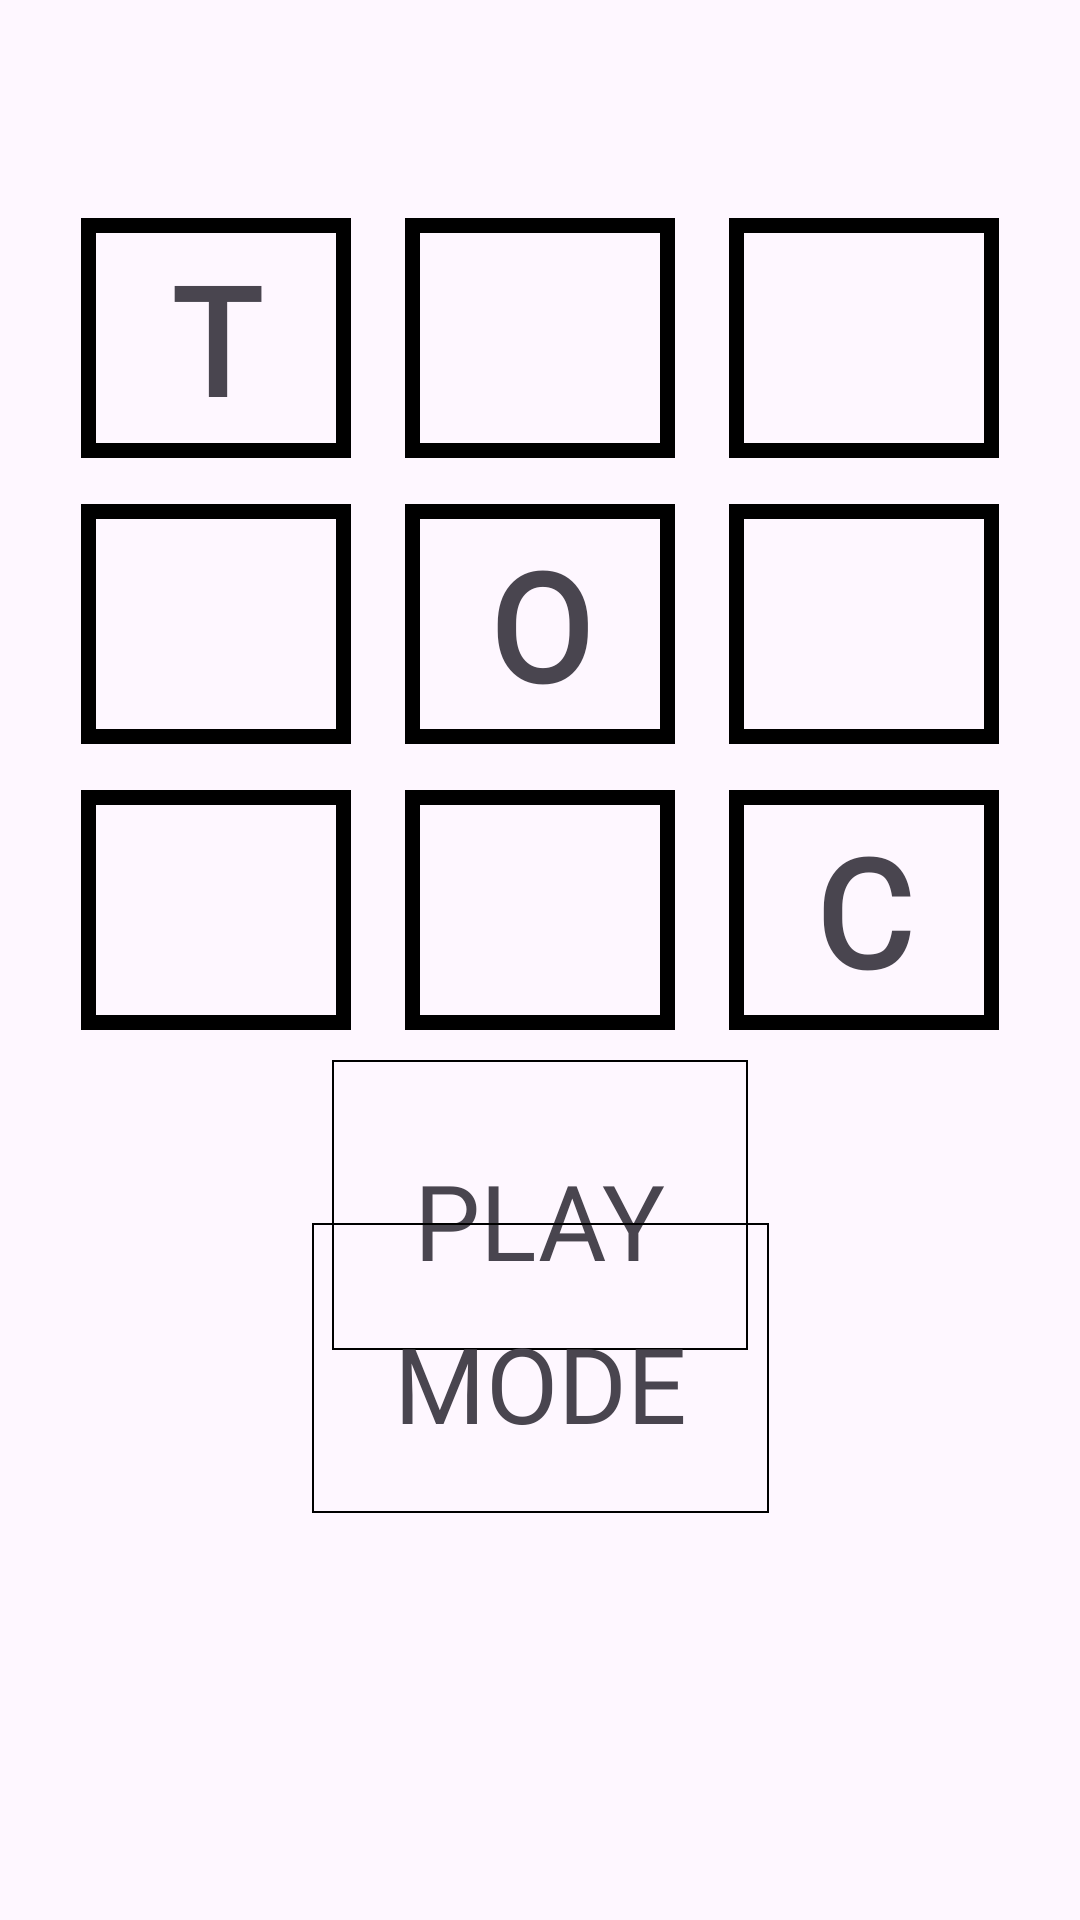

Here is an Android app screen rendered from its layout file. Give the layout XML and the strings, colors and styles it references.
<!-- AndroidManifest.xml: application theme Theme.TicTacToe -->
<!-- res/layout/home_activity.xml -->
<?xml version="1.0" encoding="utf-8"?>
<androidx.constraintlayout.widget.ConstraintLayout xmlns:android="http://schemas.android.com/apk/res/android"
    xmlns:app="http://schemas.android.com/apk/res-auto"
    xmlns:tools="http://schemas.android.com/tools"
    android:layout_width="match_parent"
    android:layout_height="match_parent">

    

    
    <View
        android:id="@+id/grid00"
        android:layout_width="0dp"
        android:layout_height="0dp"
        android:background="@drawable/rectangle_2"
        app:layout_constraintHeight_percent="0.125"
        app:layout_constraintWidth_percent="0.25"
        app:layout_constraintHorizontal_bias="0.1"
        app:layout_constraintVertical_bias="0.13"
        app:layout_constraintBottom_toBottomOf="parent"
        app:layout_constraintEnd_toEndOf="parent"
        app:layout_constraintStart_toStartOf="parent"
        app:layout_constraintTop_toTopOf="parent"/>

    
    <TextView
        style="@style/BlockyText"
        android:layout_width="0dp"
        android:layout_height="0dp"
        android:text="@string/tChar"
        android:textSize="50sp"
        android:textStyle="bold"
        android:gravity="center"
        app:layout_constraintBottom_toBottomOf="@id/grid00"
        app:layout_constraintEnd_toEndOf="@id/grid00"
        app:layout_constraintStart_toStartOf="@id/grid00"
        app:layout_constraintTop_toTopOf="@id/grid00" />

    
    <View
        android:layout_width="0dp"
        android:layout_height="0dp"
        android:background="@drawable/rectangle_2"
        app:layout_constraintHeight_percent="0.125"
        app:layout_constraintWidth_percent="0.25"
        app:layout_constraintHorizontal_bias="0.5"
        app:layout_constraintVertical_bias="0.13"
        app:layout_constraintBottom_toBottomOf="parent"
        app:layout_constraintEnd_toEndOf="parent"
        app:layout_constraintStart_toStartOf="parent"
        app:layout_constraintTop_toTopOf="parent"/>

    
    <View
        android:layout_width="0dp"
        android:layout_height="0dp"
        android:background="@drawable/rectangle_2"
        app:layout_constraintHeight_percent="0.125"
        app:layout_constraintWidth_percent="0.25"
        app:layout_constraintHorizontal_bias="0.9"
        app:layout_constraintVertical_bias="0.13"
        app:layout_constraintBottom_toBottomOf="parent"
        app:layout_constraintEnd_toEndOf="parent"
        app:layout_constraintStart_toStartOf="parent"
        app:layout_constraintTop_toTopOf="parent"/>

    
    <View
        android:layout_width="0dp"
        android:layout_height="0dp"
        android:background="@drawable/rectangle_2"
        app:layout_constraintHeight_percent="0.125"
        app:layout_constraintWidth_percent="0.25"
        app:layout_constraintHorizontal_bias="0.1"
        app:layout_constraintVertical_bias="0.3"
        app:layout_constraintBottom_toBottomOf="parent"
        app:layout_constraintEnd_toEndOf="parent"
        app:layout_constraintStart_toStartOf="parent"
        app:layout_constraintTop_toTopOf="parent"/>

    
    <View
        android:id="@id/grid11"
        android:layout_width="0dp"
        android:layout_height="0dp"
        android:background="@drawable/rectangle_2"
        app:layout_constraintHeight_percent="0.125"
        app:layout_constraintWidth_percent="0.25"
        app:layout_constraintHorizontal_bias="0.5"
        app:layout_constraintVertical_bias="0.3"
        app:layout_constraintBottom_toBottomOf="parent"
        app:layout_constraintEnd_toEndOf="parent"
        app:layout_constraintStart_toStartOf="parent"
        app:layout_constraintTop_toTopOf="parent"/>

    
    <TextView
        style="@style/BlockyText"
        android:layout_width="0dp"
        android:layout_height="0dp"
        android:text="@string/oChar"
        android:textSize="50sp"
        android:textStyle="bold"
        android:gravity="center"
        app:layout_constraintBottom_toBottomOf="@id/grid11"
        app:layout_constraintEnd_toEndOf="@id/grid11"
        app:layout_constraintStart_toStartOf="@id/grid11"
        app:layout_constraintTop_toTopOf="@id/grid11" />

    
    <View
        android:layout_width="0dp"
        android:layout_height="0dp"
        android:background="@drawable/rectangle_2"
        app:layout_constraintHeight_percent="0.125"
        app:layout_constraintWidth_percent="0.25"
        app:layout_constraintHorizontal_bias="0.9"
        app:layout_constraintVertical_bias="0.3"
        app:layout_constraintBottom_toBottomOf="parent"
        app:layout_constraintEnd_toEndOf="parent"
        app:layout_constraintStart_toStartOf="parent"
        app:layout_constraintTop_toTopOf="parent"/>

    
    <View
        android:layout_width="0dp"
        android:layout_height="0dp"
        android:background="@drawable/rectangle_2"
        app:layout_constraintHeight_percent="0.125"
        app:layout_constraintWidth_percent="0.25"
        app:layout_constraintHorizontal_bias="0.1"
        app:layout_constraintVertical_bias="0.47"
        app:layout_constraintBottom_toBottomOf="parent"
        app:layout_constraintEnd_toEndOf="parent"
        app:layout_constraintStart_toStartOf="parent"
        app:layout_constraintTop_toTopOf="parent"/>

    
    <View
        android:layout_width="0dp"
        android:layout_height="0dp"
        android:background="@drawable/rectangle_2"
        app:layout_constraintHeight_percent="0.125"
        app:layout_constraintWidth_percent="0.25"
        app:layout_constraintHorizontal_bias="0.5"
        app:layout_constraintVertical_bias="0.47"
        app:layout_constraintBottom_toBottomOf="parent"
        app:layout_constraintEnd_toEndOf="parent"
        app:layout_constraintStart_toStartOf="parent"
        app:layout_constraintTop_toTopOf="parent"/>

    
    <View
        android:id="@id/grid22"
        android:layout_width="0dp"
        android:layout_height="0dp"
        android:background="@drawable/rectangle_2"
        app:layout_constraintHeight_percent="0.125"
        app:layout_constraintWidth_percent="0.25"
        app:layout_constraintHorizontal_bias="0.9"
        app:layout_constraintVertical_bias="0.47"
        app:layout_constraintBottom_toBottomOf="parent"
        app:layout_constraintEnd_toEndOf="parent"
        app:layout_constraintStart_toStartOf="parent"
        app:layout_constraintTop_toTopOf="parent"/>

    
    <TextView
        style="@style/BlockyText"
        android:layout_width="0dp"
        android:layout_height="0dp"
        android:text="@string/cChar"
        android:textSize="50sp"
        android:textStyle="bold"
        android:gravity="center"
        app:layout_constraintBottom_toBottomOf="@id/grid22"
        app:layout_constraintEnd_toEndOf="@id/grid22"
        app:layout_constraintStart_toStartOf="@id/grid22"
        app:layout_constraintTop_toTopOf="@id/grid22" />

    

    
    <TextView
        android:id="@+id/playText"
        style="@style/BlockyText"
        android:layout_width="wrap_content"
        android:layout_height="wrap_content"
        android:background="@drawable/rectangle_1"
        android:paddingTop="30dp"
        android:paddingBottom="20dp"
        android:paddingRight="10dp"
        android:paddingLeft="10dp"
        android:text="@string/playString"
        android:textSize="35sp"
        app:layout_constraintBottom_toBottomOf="parent"
        app:layout_constraintEnd_toEndOf="parent"
        app:layout_constraintHorizontal_bias="0.5"
        app:layout_constraintStart_toStartOf="parent"
        app:layout_constraintTop_toTopOf="parent"
        app:layout_constraintVertical_bias="0.65"/>

    
    <Button
        android:id="@+id/playBtn"
        android:layout_width="0dp"
        android:layout_height="0dp"
        android:alpha="0"
        app:layout_constraintBottom_toBottomOf="@id/playText"
        app:layout_constraintEnd_toEndOf="@id/playText"
        app:layout_constraintStart_toStartOf="@id/playText"
        app:layout_constraintTop_toTopOf="@id/playText"/>

    
    <TextView
        android:id="@+id/modeText"
        style="@style/BlockyText"
        android:layout_width="wrap_content"
        android:layout_height="wrap_content"
        android:background="@drawable/rectangle_1"
        android:paddingTop="30dp"
        android:paddingBottom="20dp"
        android:paddingRight="10dp"
        android:paddingLeft="10dp"
        android:text="@string/modeString"
        android:textSize="35sp"
        app:layout_constraintBottom_toBottomOf="parent"
        app:layout_constraintEnd_toEndOf="parent"
        app:layout_constraintHorizontal_bias="0.5"
        app:layout_constraintStart_toStartOf="parent"
        app:layout_constraintTop_toTopOf="parent"
        app:layout_constraintVertical_bias="0.75"/>

    
    <Button
        android:id="@+id/modeBtn"
        android:layout_width="0dp"
        android:layout_height="0dp"
        android:alpha="0"
        app:layout_constraintBottom_toBottomOf="@id/modeText"
        app:layout_constraintEnd_toEndOf="@id/modeText"
        app:layout_constraintStart_toStartOf="@id/modeText"
        app:layout_constraintTop_toTopOf="@id/modeText"/>
</androidx.constraintlayout.widget.ConstraintLayout>
<!-- resources referenced by this layout -->
<resources>
  <!-- drawable rectangle_1 (drawable) -->
  <?xml version="1.0" encoding="utf-8"?>
  <shape xmlns:android="http://schemas.android.com/apk/res/android"
      android:shape="rectangle">
      <stroke
          android:width="0.5dp"
          android:color="#000000"/>
  </shape>
  <!-- drawable rectangle_2 (drawable) -->
  <?xml version="1.0" encoding="utf-8"?>
  <shape xmlns:android="http://schemas.android.com/apk/res/android"
      android:shape="rectangle">
      <stroke
          android:width="5dp"
          android:color="#000000"/>
  </shape>
  <string name="cChar">C</string>
  <string name="modeString">  MODE  </string>
  <string name="oChar">O</string>
  <string name="playString">  PLAY  </string>
  <string name="tChar">T</string>
  <style name="BlockyText">
          <item name="android:fontFamily">@font/blocky_text</item>
          <item name="android:textSize">20sp</item>
      </style>
  <style name="Theme.TicTacToe" parent="Base.Theme.TicTacToe" />
  <style name="Base.Theme.TicTacToe" parent="Theme.Material3.DayNight.NoActionBar">
          
          <item name="colorPrimary">#6200EE</item>
          <item name="colorPrimaryVariant">#3700B3</item>
          <item name="colorOnPrimary">#FFFFFF</item>
      </style>
</resources>
